The GitHub repository Veleiroo/Proyecto-Integrador-I contains a labelled image folder "pablos_sitting_posture_folder_v1" with 5 categories: backward bad posture, backward bad posture good posture, forward bad posture, forward bad posture good posture, good posture. Examples follow, each with its label.

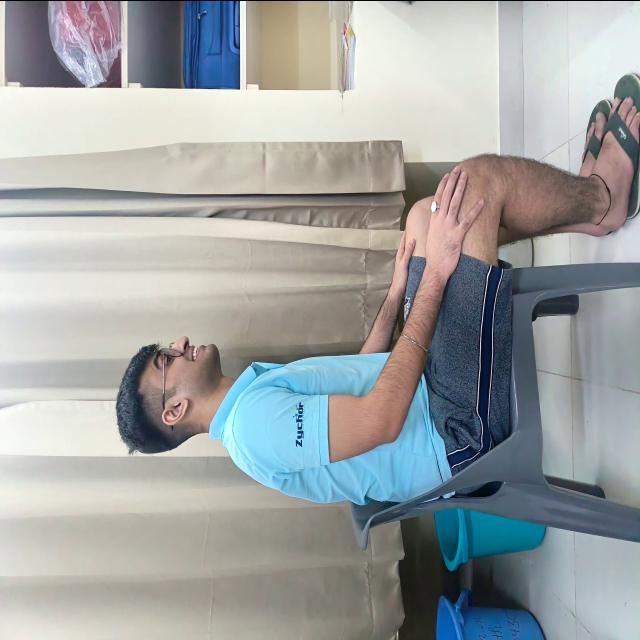
Label: good posture

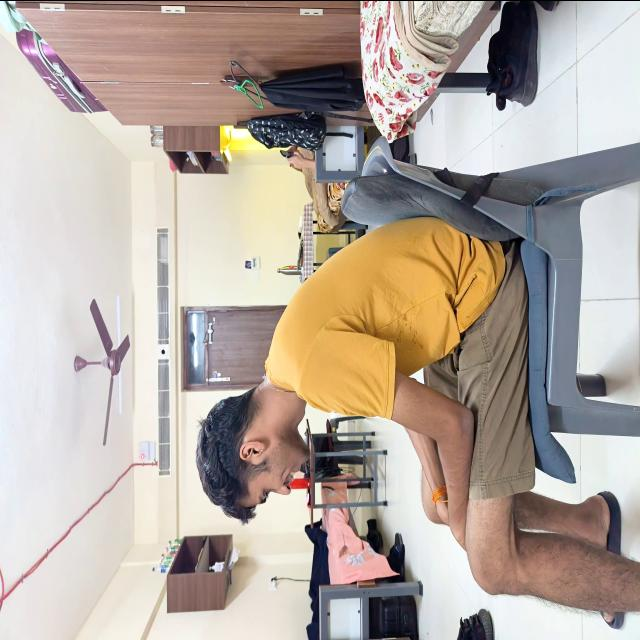
Label: forward bad posture

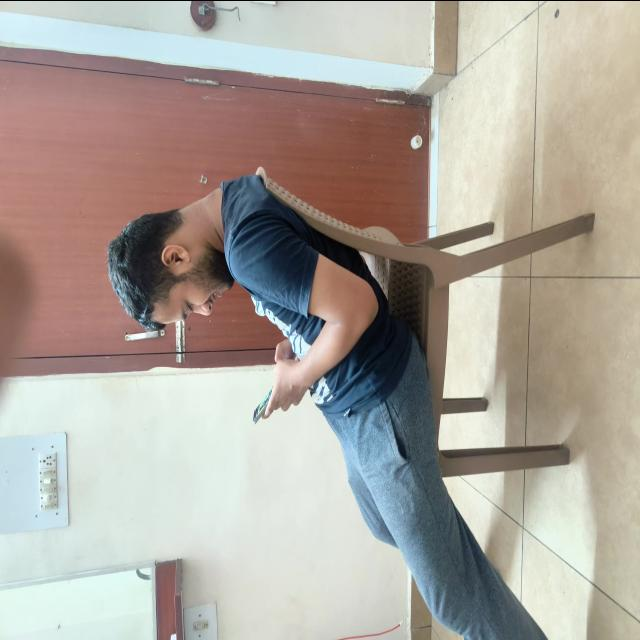
Label: backward bad posture

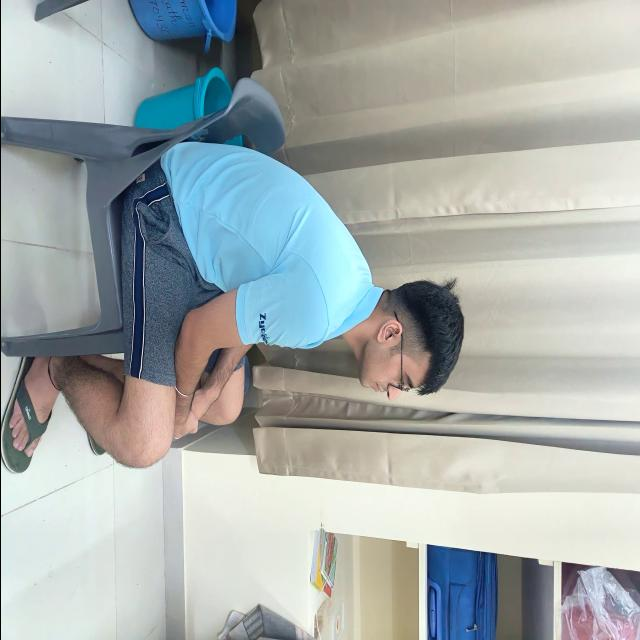
Label: forward bad posture

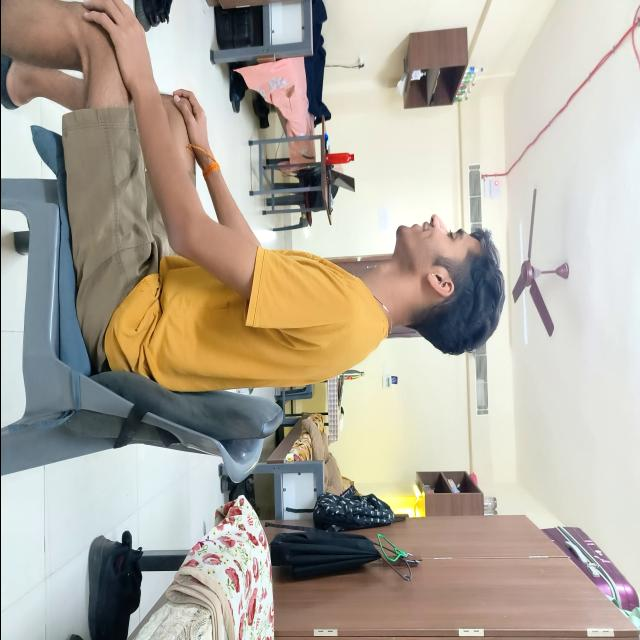
Label: good posture

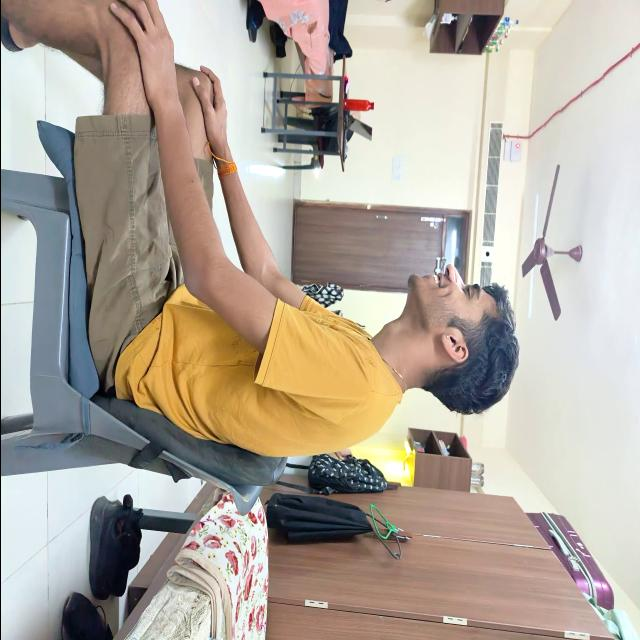
Label: good posture
